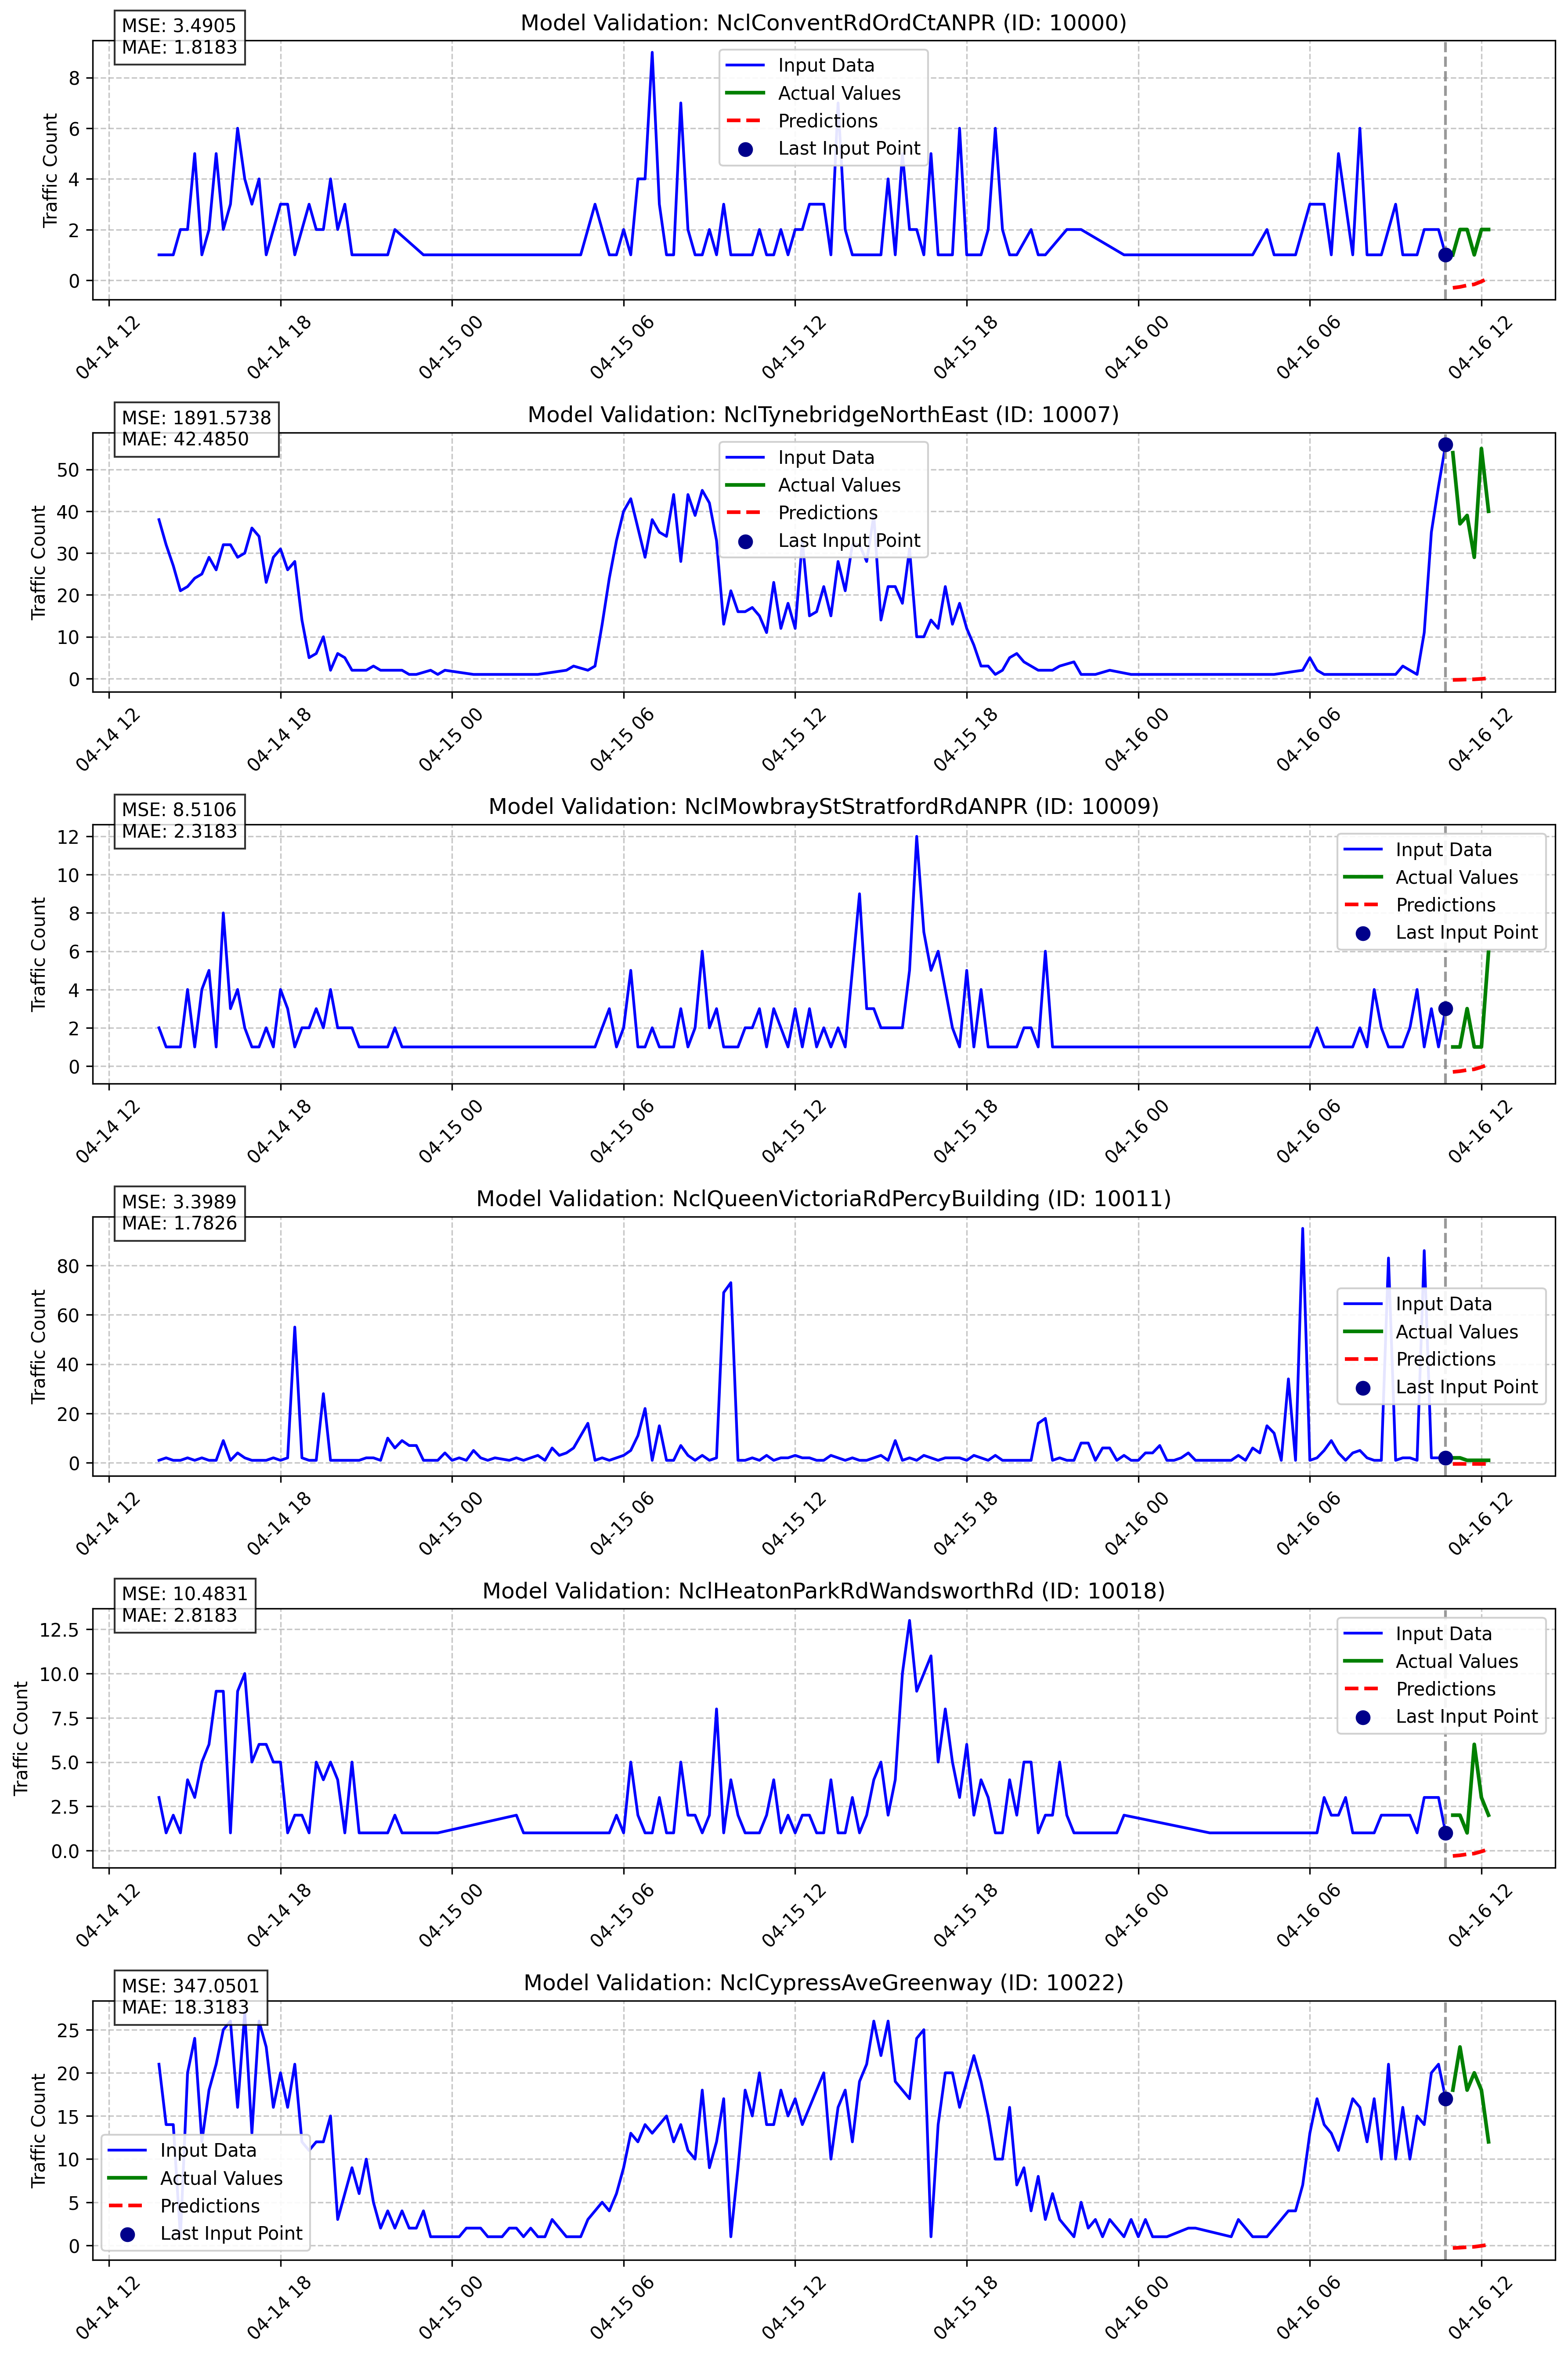

Values plotted in this chart, from the file beside it:
node_id, sensor_name, timestamp, prediction, actual, error, abs_error, horizon
10000, NclConventRdOrdCtANPR, 2025-04-16 11:00:00, -0.3038, 1.0, -1.304, 1.304, 1
10000, NclConventRdOrdCtANPR, 2025-04-16 11:15:00, -0.2661, 2.0, -2.266, 2.266, 2
10000, NclConventRdOrdCtANPR, 2025-04-16 11:30:00, -0.2046, 2.0, -2.205, 2.205, 3
10000, NclConventRdOrdCtANPR, 2025-04-16 11:45:00, -0.1654, 1.0, -1.165, 1.165, 4
10000, NclConventRdOrdCtANPR, 2025-04-16 12:00:00, -0.05156, 2.0, -2.052, 2.052, 5
10000, NclConventRdOrdCtANPR, 2025-04-16 12:15:00, 0.0816, 2.0, -1.918, 1.918, 6
10007, NclTynebridgeNorthEast, 2025-04-16 11:00:00, -0.3038, 54.0, -54.3, 54.3, 1
10007, NclTynebridgeNorthEast, 2025-04-16 11:15:00, -0.2661, 37.0, -37.27, 37.27, 2
10007, NclTynebridgeNorthEast, 2025-04-16 11:30:00, -0.2046, 39.0, -39.2, 39.2, 3
10007, NclTynebridgeNorthEast, 2025-04-16 11:45:00, -0.1654, 29.0, -29.17, 29.17, 4
10007, NclTynebridgeNorthEast, 2025-04-16 12:00:00, -0.05156, 55.0, -55.05, 55.05, 5
10007, NclTynebridgeNorthEast, 2025-04-16 12:15:00, 0.0816, 40.0, -39.92, 39.92, 6
10009, NclMowbrayStStratfordRdANPR, 2025-04-16 11:00:00, -0.3038, 1.0, -1.304, 1.304, 1
10009, NclMowbrayStStratfordRdANPR, 2025-04-16 11:15:00, -0.2661, 1.0, -1.266, 1.266, 2
10009, NclMowbrayStStratfordRdANPR, 2025-04-16 11:30:00, -0.2046, 3.0, -3.205, 3.205, 3
10009, NclMowbrayStStratfordRdANPR, 2025-04-16 11:45:00, -0.1654, 1.0, -1.165, 1.165, 4
10009, NclMowbrayStStratfordRdANPR, 2025-04-16 12:00:00, -0.05156, 1.0, -1.052, 1.052, 5
10009, NclMowbrayStStratfordRdANPR, 2025-04-16 12:15:00, 0.0816, 6.0, -5.918, 5.918, 6
10011, NclQueenVictoriaRdPercyBuilding, 2025-04-16 11:00:00, -0.4537, 2.0, -2.454, 2.454, 1
10011, NclQueenVictoriaRdPercyBuilding, 2025-04-16 11:15:00, -0.4414, 2.0, -2.441, 2.441, 2
10011, NclQueenVictoriaRdPercyBuilding, 2025-04-16 11:30:00, -0.4551, 1.0, -1.455, 1.455, 3
10011, NclQueenVictoriaRdPercyBuilding, 2025-04-16 11:45:00, -0.4514, 1.0, -1.451, 1.451, 4
10011, NclQueenVictoriaRdPercyBuilding, 2025-04-16 12:00:00, -0.4658, 1.0, -1.466, 1.466, 5
10011, NclQueenVictoriaRdPercyBuilding, 2025-04-16 12:15:00, -0.4281, 1.0, -1.428, 1.428, 6
10018, NclHeatonParkRdWandsworthRd, 2025-04-16 11:00:00, -0.3038, 2.0, -2.304, 2.304, 1
10018, NclHeatonParkRdWandsworthRd, 2025-04-16 11:15:00, -0.2661, 2.0, -2.266, 2.266, 2
10018, NclHeatonParkRdWandsworthRd, 2025-04-16 11:30:00, -0.2046, 1.0, -1.205, 1.205, 3
10018, NclHeatonParkRdWandsworthRd, 2025-04-16 11:45:00, -0.1654, 6.0, -6.165, 6.165, 4
10018, NclHeatonParkRdWandsworthRd, 2025-04-16 12:00:00, -0.05156, 3.0, -3.052, 3.052, 5
10018, NclHeatonParkRdWandsworthRd, 2025-04-16 12:15:00, 0.0816, 2.0, -1.918, 1.918, 6
10022, NclCypressAveGreenway, 2025-04-16 11:00:00, -0.3038, 18.0, -18.3, 18.3, 1
10022, NclCypressAveGreenway, 2025-04-16 11:15:00, -0.2661, 23.0, -23.27, 23.27, 2
10022, NclCypressAveGreenway, 2025-04-16 11:30:00, -0.2046, 18.0, -18.2, 18.2, 3
10022, NclCypressAveGreenway, 2025-04-16 11:45:00, -0.1654, 20.0, -20.17, 20.17, 4
10022, NclCypressAveGreenway, 2025-04-16 12:00:00, -0.05156, 18.0, -18.05, 18.05, 5
10022, NclCypressAveGreenway, 2025-04-16 12:15:00, 0.0816, 12.0, -11.92, 11.92, 6
10024, NclQuaysideUnderHighLevelBridge, 2025-04-16 11:00:00, -0.3038, 1.0, -1.304, 1.304, 1
10024, NclQuaysideUnderHighLevelBridge, 2025-04-16 11:15:00, -0.2661, 18.0, -18.27, 18.27, 2
10024, NclQuaysideUnderHighLevelBridge, 2025-04-16 11:30:00, -0.2046, 4.0, -4.205, 4.205, 3
10024, NclQuaysideUnderHighLevelBridge, 2025-04-16 11:45:00, -0.1654, 1.0, -1.165, 1.165, 4
10024, NclQuaysideUnderHighLevelBridge, 2025-04-16 12:00:00, -0.05156, 1.0, -1.052, 1.052, 5
10024, NclQuaysideUnderHighLevelBridge, 2025-04-16 12:15:00, 0.0816, 1.0, -0.9184, 0.9184, 6
10025, NclJohnDobsonStRidleyPl, 2025-04-16 11:00:00, -0.3279, 2.0, -2.328, 2.328, 1
10025, NclJohnDobsonStRidleyPl, 2025-04-16 11:15:00, -0.294, 1.0, -1.294, 1.294, 2
10025, NclJohnDobsonStRidleyPl, 2025-04-16 11:30:00, -0.2674, 6.0, -6.267, 6.267, 3
10025, NclJohnDobsonStRidleyPl, 2025-04-16 11:45:00, -0.2317, 1.0, -1.232, 1.232, 4
10025, NclJohnDobsonStRidleyPl, 2025-04-16 12:00:00, -0.2102, 3.0, -3.21, 3.21, 5
10025, NclJohnDobsonStRidleyPl, 2025-04-16 12:15:00, -0.1565, 6.0, -6.156, 6.156, 6
10027, NclKingswayQueenswayANPR, 2025-04-16 11:00:00, -0.3038, 9.0, -9.304, 9.304, 1
10027, NclKingswayQueenswayANPR, 2025-04-16 11:15:00, -0.2661, 7.0, -7.266, 7.266, 2
10027, NclKingswayQueenswayANPR, 2025-04-16 11:30:00, -0.2046, 9.0, -9.205, 9.205, 3
10027, NclKingswayQueenswayANPR, 2025-04-16 11:45:00, -0.1654, 10.0, -10.17, 10.17, 4
10027, NclKingswayQueenswayANPR, 2025-04-16 12:00:00, -0.05156, 7.0, -7.052, 7.052, 5
10027, NclKingswayQueenswayANPR, 2025-04-16 12:15:00, 0.0816, 12.0, -11.92, 11.92, 6
10028, NclHeatonParkViewHeatonParkRd, 2025-04-16 11:00:00, -0.3038, 12.0, -12.3, 12.3, 1
10028, NclHeatonParkViewHeatonParkRd, 2025-04-16 11:15:00, -0.2661, 3.0, -3.266, 3.266, 2
10028, NclHeatonParkViewHeatonParkRd, 2025-04-16 11:30:00, -0.2046, 1.0, -1.205, 1.205, 3
10028, NclHeatonParkViewHeatonParkRd, 2025-04-16 11:45:00, -0.1654, 1.0, -1.165, 1.165, 4
10028, NclHeatonParkViewHeatonParkRd, 2025-04-16 12:00:00, -0.05156, 14.0, -14.05, 14.05, 5
10028, NclHeatonParkViewHeatonParkRd, 2025-04-16 12:15:00, 0.0816, 1.0, -0.9184, 0.9184, 6
... 294 more rows
